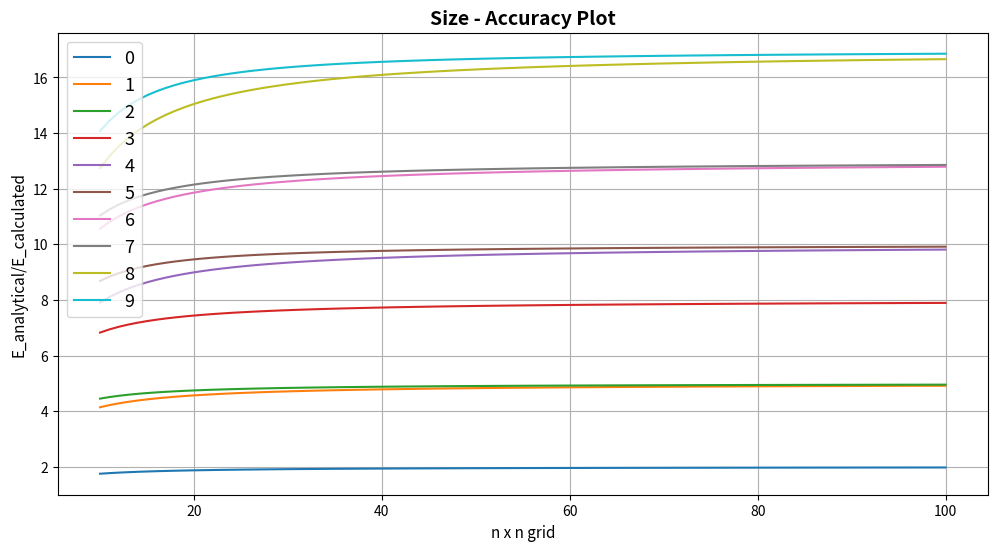

Python code for this plot:
import numpy as np
import scipy
import scipy.linalg
import scipy.sparse
import scipy.sparse.linalg
import matplotlib.pyplot as plt
#import matplotlib.pylab as plt

SAVE_FIGURE = False
FIGURE_NAME = 'Size_accuracy_plot'


def plot_figure(size, ediffSet):

    #Plot 2 variable graph
    fig = plt.figure(figsize = (12,6))
    axes_main = fig.add_subplot(111)
    
    for i in range(0,len(ediffSet[0,:])):
        axes_main.plot(size, ediffSet[:,i], label=str(i))

    axes_main.set_title('Size - Accuracy Plot',
                        fontsize = 14, fontweight=550)
    axes_main.grid()
    axes_main.set_xlabel('n x n grid', fontsize = 11)
    axes_main.set_ylabel('E_analytical/E_calculated', fontsize = 11)
    axes_main.legend(fontsize = 13)

    #Saves figure
    if SAVE_FIGURE:
        plt.savefig(FIGURE_NAME, transparent = True)
    plt.show()

    plt.close()

    return

size = np.empty((0))
ediffSet = np.empty((0,10))
nStates = np.array((2,5,5,8,10,10,13,13,17,17))
#nStates = np.array((1,4,5,5,8,8,9,13,13,16))
#nStates = np.array((1,1,2,2,2,4,4,5,5,8))
#nStates = np.array((2,5,5,8,13,13,17,17,18,20))



for n in range(10, 101, 1):
    
    #discretise axis
    m = n**2
    diag = np.ones(m) #diagonals
    diag0 = diag*(-4) #main diagonal
    diag1 = diag[0:-1] #second diagonal
    diag1_bounding = diag1[n-1::n]
    diag1_bounding[:] = 0 #prevents looping of wavefunction around box
    diagk = diag[0:-n] #k'th diagonal

    #Form differential approximation matrix
    M = scipy.sparse.diags([diag0, diag1, diag1, diagk, diagk], [0, 1, -1, n, -n], format='csc')

    #Solve for Eigenvalues
    #evals, evecs = scipy.sparse.linalg.eigs(M, k=10, which='SM')
    evals, evecs = scipy.sparse.linalg.eigsh(M, sigma=0, k=10, which='LM',tol = 1e-5)
    
    #evals_sorted = np.flip(np.sort(evals))
    evals_sorted = -np.flip(np.sort(evals)) * (n)**2 / np.pi**2
    
    #Stack Eigenvalues for comparison graph
    size = np.hstack((size,n))
    
    #analyticVal = np.pi**2 * nStates
    #analyticVal = np.pi**2/dim**2 * nStates
    
    #ediff = evals_sorted/nStates
    #ediff = evals_sorted/analyticVal
    #ediff = analyticVal/evals_sorted
    ediff = evals_sorted
    
    ediffSet = np.vstack((ediffSet, ediff))

plot_figure(size, ediffSet)
